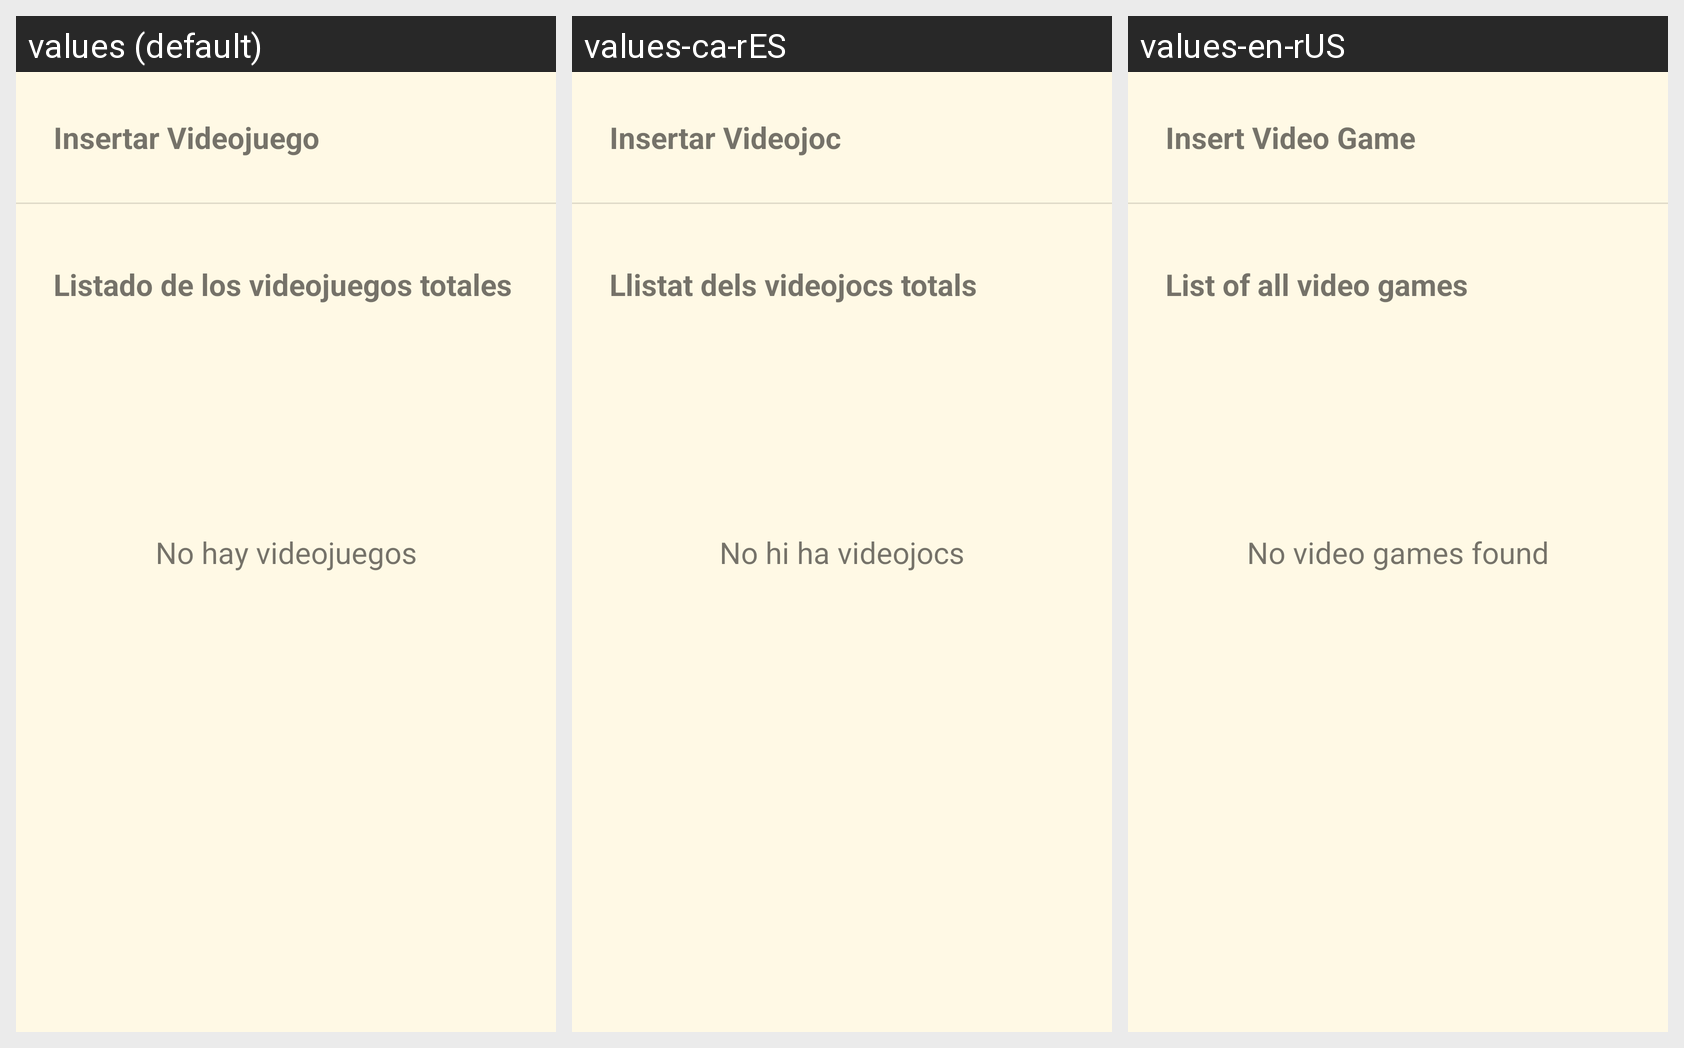

The Android screen above is rendered under several locales of the same app. Produce the string resources it draws, with the default and per-locale values.
Android screen res/layout/fragment_principal_administrador.xml rendered under 3 locales, left to right: values (default), values-ca-rES, values-en-rUS. Device: Nexus 5 (rendered at 1080×1920; each locale shown at half size, 540×960, under a caption strip naming it); theme Theme.GameSpace.
Strings drawn on this screen, with the default value and each locale's value (text and hints the layout hard-codes, and strings that could not be matched under every locale, appear in the picture but are not listed):

insertar_videojuego
  values: Insertar Videojuego
  values-ca-rES: Insertar Videojoc
  values-en-rUS: Insert Video Game

listado_de_los_videojuegos_totales
  values: Listado de los videojuegos totales
  values-ca-rES: Llistat dels videojocs totals
  values-en-rUS: List of all video games

no_hay_videojuegos
  values: No hay videojuegos
  values-ca-rES: No hi ha videojocs
  values-en-rUS: No video games found
